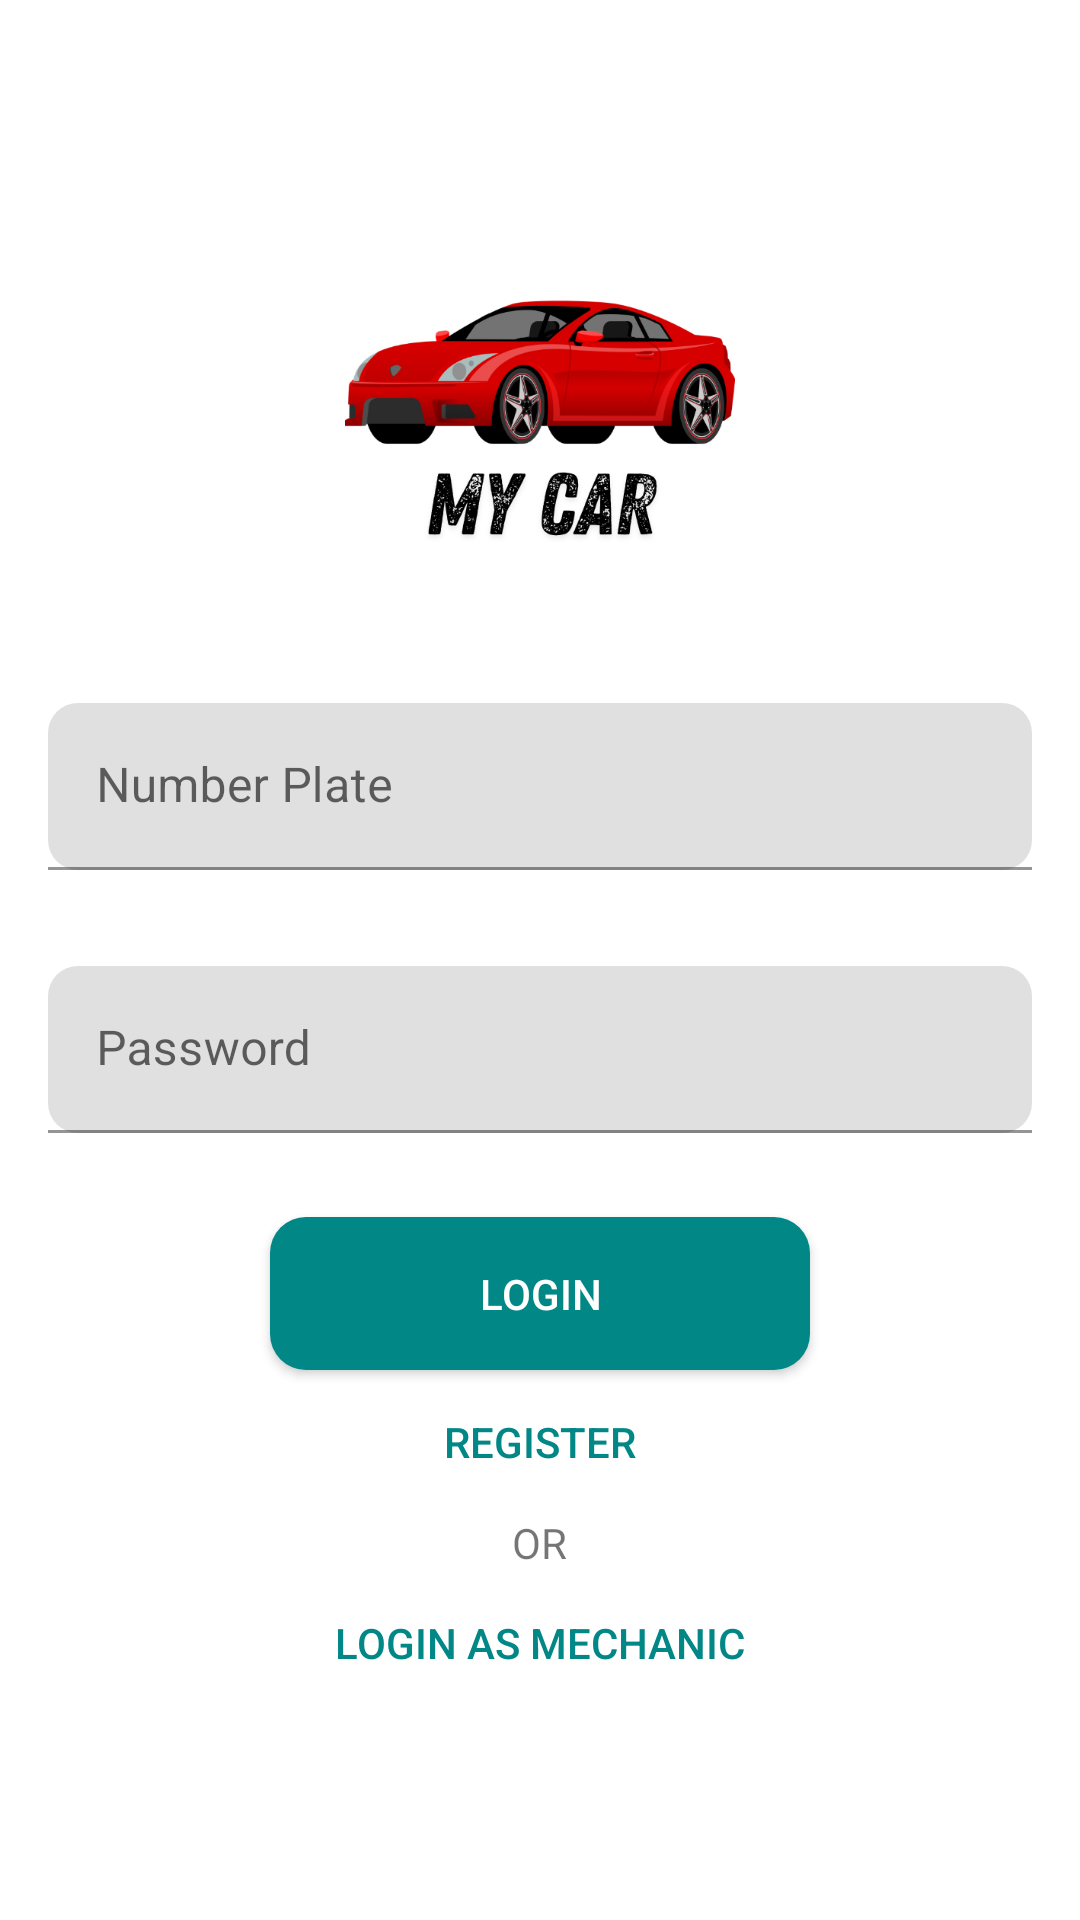

Layout XML and referenced resources for this Android screen:
<!-- AndroidManifest.xml: application theme Theme.MyCar -->
<!-- res/layout/activity_login.xml -->
<?xml version="1.0" encoding="utf-8"?>
<RelativeLayout xmlns:android="http://schemas.android.com/apk/res/android"
    xmlns:app="http://schemas.android.com/apk/res-auto"
    xmlns:tools="http://schemas.android.com/tools"
    android:id="@+id/main"
    android:layout_width="match_parent"
    android:layout_height="match_parent"
    android:gravity="center"
    tools:context=".LoginActivity">

    <ImageView
        android:id="@+id/logo"
        android:src="@drawable/logo"
        android:padding="10dp"
        android:layout_centerHorizontal="true"
        android:layout_above="@+id/edtEmail"
        android:layout_width="250dp"
        android:layout_height="150dp"/>

    <com.google.android.material.textfield.TextInputLayout
        android:id="@+id/edtEmail"
        android:layout_width="match_parent"
        android:layout_height="wrap_content"
        android:layout_above="@id/edtPass"
        android:layout_centerHorizontal="true"
        app:boxCornerRadiusBottomEnd="10dp"
        app:boxCornerRadiusTopEnd="10dp"
        app:boxCornerRadiusTopStart="10dp"
        app:boxCornerRadiusBottomStart="10dp"
        android:layout_margin="16dp"
        android:hint="Number Plate">

        <com.google.android.material.textfield.TextInputEditText
            android:id="@+id/edtPlateInput"
            android:layout_width="match_parent"
            android:layout_height="wrap_content" />

    </com.google.android.material.textfield.TextInputLayout>

    <com.google.android.material.textfield.TextInputLayout
        android:id="@+id/edtPass"
        android:layout_width="match_parent"
        android:layout_height="wrap_content"
        android:layout_above="@id/btnLogin"
        android:layout_centerHorizontal="true"
        android:layout_margin="16dp"
        app:boxCornerRadiusBottomEnd="10dp"
        app:boxCornerRadiusTopEnd="10dp"
        app:boxCornerRadiusTopStart="10dp"
        app:boxCornerRadiusBottomStart="10dp"
        android:hint="Password">

        <com.google.android.material.textfield.TextInputEditText
            android:id="@+id/edtPassInput"
            android:layout_width="match_parent"
            android:layout_height="wrap_content"
            android:inputType="textPassword" />

    </com.google.android.material.textfield.TextInputLayout>

    <androidx.appcompat.widget.AppCompatButton
        android:id="@+id/btnLogin"
        android:layout_width="180dp"
        android:layout_marginTop="12dp"
        android:layout_height="wrap_content"
        android:layout_centerHorizontal="true"
        android:padding="16dp"
        android:textColor="@color/white"
        android:background="@drawable/rounded_rect_blue"
        android:text="@string/login" />

    <androidx.appcompat.widget.AppCompatButton
        android:id="@+id/btnRegister"
        android:layout_width="180dp"
        android:layout_height="wrap_content"
        android:layout_below="@+id/btnLogin"
        android:layout_centerHorizontal="true"
        android:background="#00000000"
        android:text="@string/register"
        android:textColor="@color/teal_700" />

    <TextView
        android:id="@+id/txtOr"
        android:layout_width="wrap_content"
        android:layout_height="wrap_content"
        android:layout_below="@id/btnRegister"
        android:layout_centerHorizontal="true"
        android:text="OR" />

    <androidx.appcompat.widget.AppCompatButton
        android:id="@+id/btnLoginMechanic"
        android:layout_width="180dp"
        android:layout_height="wrap_content"
        android:layout_below="@+id/txtOr"
        android:layout_centerHorizontal="true"
        android:background="#00000000"
        android:text="Login as Mechanic"
        android:textColor="@color/teal_700" />

</RelativeLayout>
<!-- resources referenced by this layout -->
<resources>
  <!-- drawable logo: png bitmap (drawable, 74675 bytes) -->
  <!-- drawable rounded_rect_blue (drawable) -->
  <?xml version="1.0" encoding="utf-8"?>
  <shape xmlns:android="http://schemas.android.com/apk/res/android"
      android:shape="rectangle">
  
      <solid android:color="@color/teal_700" />
  
      <corners android:radius="12dp" />
  
  </shape>
  <string name="login">Login</string>
  <string name="register">Register</string>
  <style name="Theme.MyCar" parent="Theme.MaterialComponents.DayNight.NoActionBar">
          
          <item name="colorPrimary">@color/teal_700</item>
          <item name="colorPrimaryVariant">@color/teal_700</item>
          <item name="colorOnPrimary">@color/white</item>
          
          <item name="colorSecondary">@color/teal_200</item>
          <item name="colorSecondaryVariant">@color/teal_700</item>
          <item name="colorOnSecondary">@color/black</item>
          
          <item name="android:statusBarColor">?attr/colorPrimaryVariant</item>
          
      </style>
  <!-- not gathered from this repository: default colours our renderer supplied (Android Studio template values) -->
  <color name="teal_200">#FF03DAC5</color>
  <color name="teal_700">#FF018786</color>
  <color name="black">#FF000000</color>
  <color name="white">#FFFFFFFF</color>
</resources>
